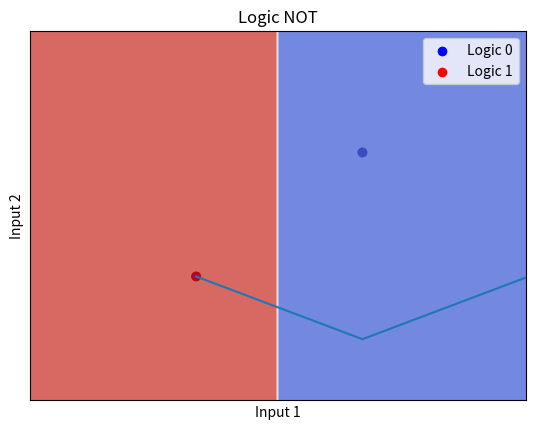

This chart was generated by the following Python code:
"""
List of Perceptron variables-

Given ones:
    Learning rate, eta
    Number of iteration, num_it
    Inputs ,x-(m), +1
    Desired output ,d

To calculate:
    Weights ,w-(m), Bias ,b
    Output ,y
    Local induced field, v
    Threshold/Activation function, sgn()
    Errors/misclassifications, errors
"""
import numpy as np
import matplotlib.pyplot as plt
from math import exp

title='Logic NOT'

def Sigma(w,x,b):
    s1 = np.dot(w,x)
    s1 += b
    return s1

def Activation(x):
    return 1.0/(1.0+exp(-x))


def Differential(x):
    y=Activation(x)
    return y*(1-y)

class Perceptron:
    def __init__(self, eta, num_it):
        
        #Initialisations
        self.eta = eta
        self.num_it = num_it
        return
    
    def Fit(self, X, d):
        # X ->[samples,features] ; y ->[samples]
        
        #Initialisations
        self.b = 0
        self.w = 0
        self.errors = []
        
        #Epochs
        for i in range(self.num_it):
            error = 0
            for xi,di in zip(X,d):
                v = Sigma(self.w, xi, self.b)    
                y = Activation(v)
                self.w += (self.eta * (di - y) * xi)
                self.b += (self.eta * (di - y))
                error += (di - y) * xi
                self.errors.append(error)
                
        return self
    
    def Plot_err(self):
        #plt.ylim([-1,1])
        plt.xlim([0,100])
        plt.plot(self.errors)
        plt.xlabel('Number of iterations')
        plt.ylabel('Cost')
        plt.title(title)
        plt.show()
        return self
    
    def Predict(self, xi):
        v = Sigma(self.w, xi, self.b)    
        y = round(Activation(v))
        return y

    def Plot_ip(self, X, d):
        x1,y1,x2,y2=[],[],[],[]
        for xi,di in zip(X,d):
            if(di==0):
                x1.append(xi), y1.append(xi)
            else:
                x2.append(xi), y2.append(xi)
        plt.xlim([-1,2]), plt.ylim([-1,2])
        plt.scatter(x1, y1, color='blue',label='Logic 0')
        plt.scatter(x2, y2, color='red',label='Logic 1')
        plt.xlabel('Input 1')
        plt.ylabel('Input 2')
        plt.title(title)
        plt.legend(loc='upper left')
        plt.show()

    def predict(self, X):
        Y = []
        for xi in X:
            v = Sigma(self.w, xi, self.b)    
            y = round(Activation(v))
            Y.append(y)
        return np.array(Y)
    
    def Decision_boundary(self, X, y):
        h = .02 
        x_min, x_max = X.min() - 1, X.max() + 1
        y_min, y_max = X.min() - 1, X.max() + 1
        xx, yy = np.meshgrid(np.arange(x_min, x_max, h), np.arange(y_min, y_max, h))
        npc = (np.c_[xx.ravel(), yy.ravel()])[:,0]
        Z = self.predict(npc).reshape(xx.shape)
        plt.xlim([-1,2]),plt.ylim([-1,2])
        plt.contourf(xx, yy, Z, cmap=plt.cm.coolwarm, alpha=0.8)
        plt.scatter(X, X, c=y, cmap=plt.cm.coolwarm)
        plt.xlabel('Input 1'), plt.ylabel('Input 2')
        plt.xlim(xx.min(), xx.max()), plt.ylim(yy.min(), yy.max())
        plt.xticks(()),plt.yticks(())
        plt.legend(loc='best')
        plt.title(title)
        plt.show()
        return

def Conf_mat(tn, tp, fn, fp):
    print("Confusion Matrix")
    print("\t\tPredicted NO\t|Predicted YES")
    print("\t\t----------------|-------------")
    print("Actual NO\t|{}\t\t|{}".format(tn,fp))
    print("Actual YES\t|{}\t\t|{}".format(fn,tp))

ip, op =[], []
for i in range(2):
    ip.append(i)
    op.append(1-i)

X = np.array(ip)
d = np.array(op)

print("Training Data")
for a,b in zip(X,d):
    print(str(a)+'->'+str(b))
    
slpn = Perceptron(0.05,10000)
slpn.Fit(X, d)
print("----------------------------\nWeights\n----------------------------")
print("Bias: {}".format(slpn.b))
print("Weight {}: {}".format(1,slpn.w))
print("----------------------------")
slpn.Plot_ip(X,d)
slpn.Plot_err()
slpn.Decision_boundary(X,d)

A_correct = np.zeros((400,2))
A_false = np.zeros((400,2))
tn = tp = fn = fp = 0
for i in range(100):
    for j in range(2):
        cor_op=1-j
        if(j==1):
            if(slpn.Predict(j) == cor_op):
                A_correct[tn] = np.array(j)
                tn += 1
            else:
                A_false[fp] = np.array(j)
                fp += 1
        else:
            if(slpn.Predict(j) == cor_op):
                A_correct[tn+tp] = np.array(j)
                tp += 1
            else:
                A_false[fp+fn] = np.array(j)
                fn += 1
    
Conf_mat(tn, tp, fn, fp)
acc = 100*((tp+tn)/(tp+tn+fn+fp))
print("Accuracy: "+str(acc)+"%")